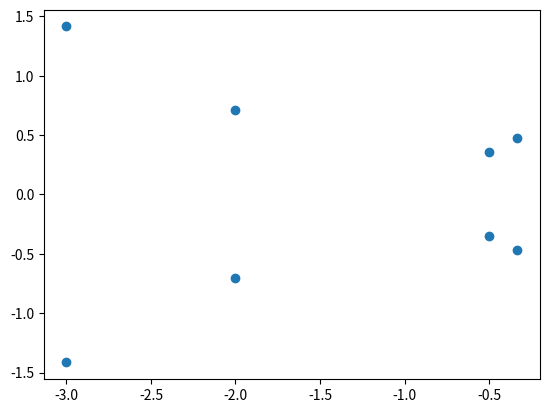

Python code for this plot:
import numpy as np
import matplotlib.pyplot as plt

# 3D 정육면체 꼭지점 정의
cube_points = np.array([
    [-1, -1, 2],
    [1, -1, 2],
    [1, 1, 2],
    [-1, 1, 2],
    [-1, -1, 3],
    [1, -1, 3],
    [1, 1, 3],
    [-1, 1, 3],
])

# 회전 각도 (예: 45도)
theta = np.radians(45)

# y축을 중심으로 하는 회전 행렬
rotation_matrix = np.array([
    [np.cos(theta), 0, np.sin(theta)],
    [0, 1, 0],
    [-np.sin(theta), 0, np.cos(theta)]
])

# 회전 적용
rotated_points = np.dot(cube_points, rotation_matrix)

# 원근 투영 (Perspective Projection)
projected_points = []
for point in rotated_points:
    x, y, z = point
    # Z=1 평면에 투영
    projected_points.append([x / z, y / z])

# numpy 배열로 변환
projected_points = np.array(projected_points)

# 2D 투영 점 플롯
plt.scatter(projected_points[:, 0], projected_points[:, 1])

# 파일로 저장
plt.show()
